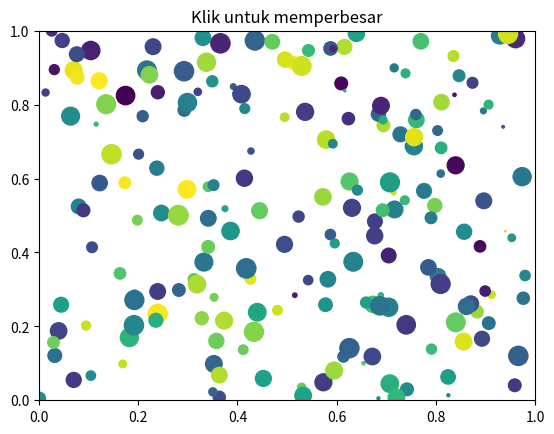
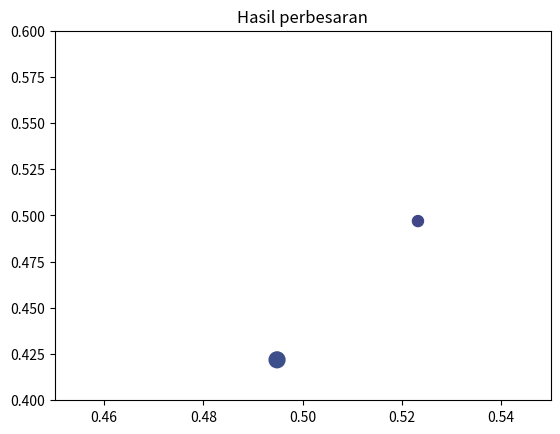

These figures' Python source, in order:
# [redacted]
# Ubuntu 14.0 | 32 bit 
# Python 2.7
# matplotlib-1.4.0 

"""
Program ini akan menghubungkan kejadian antar jendela, contohnya adalah
saat anda menekan/mengklik objek akan diperjelas di jendela yang lain
"""
from matplotlib.pyplot import figure, show
import numpy
figsrc = figure()
figzoom = figure()

axsrc = figsrc.add_subplot(111, xlim=(0,1), ylim=(0,1), autoscale_on=False)
axzoom = figzoom.add_subplot(111, xlim=(0.45,0.55), ylim=(0.4,.6),
                                                    autoscale_on=False)
axsrc.set_title('Klik untuk memperbesar')
axzoom.set_title('Hasil perbesaran')
x,y,s,c = numpy.random.rand(4,200)
s *= 200


axsrc.scatter(x,y,s,c)
axzoom.scatter(x,y,s,c)

def onpress(event):
    if event.button!=1: return
    x,y = event.xdata, event.ydata
    axzoom.set_xlim(x-0.1, x+0.1)
    axzoom.set_ylim(y-0.1, y+0.1)
    figzoom.canvas.draw()

figsrc.canvas.mpl_connect('button_press_event', onpress)
show()

